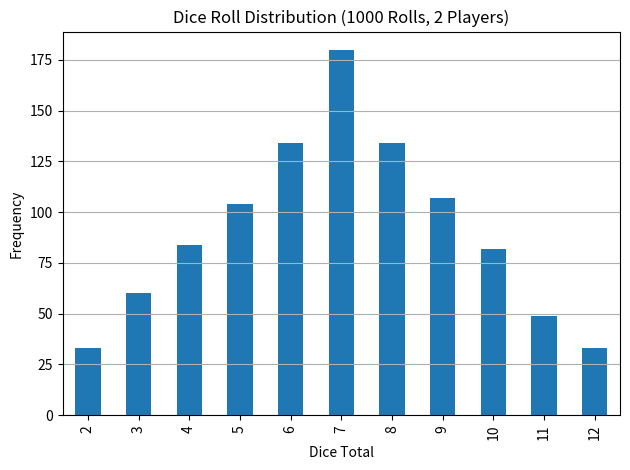

Recreate this plot in Python.
import pandas as pd
import random
from datetime import datetime as dt
import matplotlib.pyplot as plt


def player_roll():
    roll_1 = random.randint(1, 6)
    roll_2 = random.randint(1, 6)
    return roll_1, roll_2


def simulate_rolls(num_players=4, total_rolls=10000, save_csv=True, plot=True):
    game_data = pd.DataFrame(columns=['Player', 'Dice_1', 'Dice_2', 'Total_roll'])

    players = [f'Player_{i+1}' for i in range(num_players)]

    for i in range(total_rolls):
        player = players[i % num_players]
        roll_1, roll_2 = player_roll()
        total = roll_1 + roll_2
        game_data.loc[len(game_data)] = [player, roll_1, roll_2, total]

    if save_csv:
        filename = f'Catan_benchmark_sim_{num_players}p_{total_rolls}_rolls_{dt.now().strftime("%Y%m%d")}.csv'
        game_data.to_csv(filename, index=False)
        print(f"Simulation complete. Results saved to '{filename}'.")

    if plot:
        game_data['Total_roll'].value_counts().sort_index().plot(
            kind='bar', title=f"Dice Roll Distribution ({total_rolls} Rolls, {num_players} Players)"
        )
        plt.xlabel("Dice Total")
        plt.ylabel("Frequency")
        plt.grid(axis='y')
        plt.tight_layout()
        plt.show()

    return game_data


if __name__ == "__main__":
    simulate_rolls(num_players=2, total_rolls=1000, save_csv=True, plot=True)
